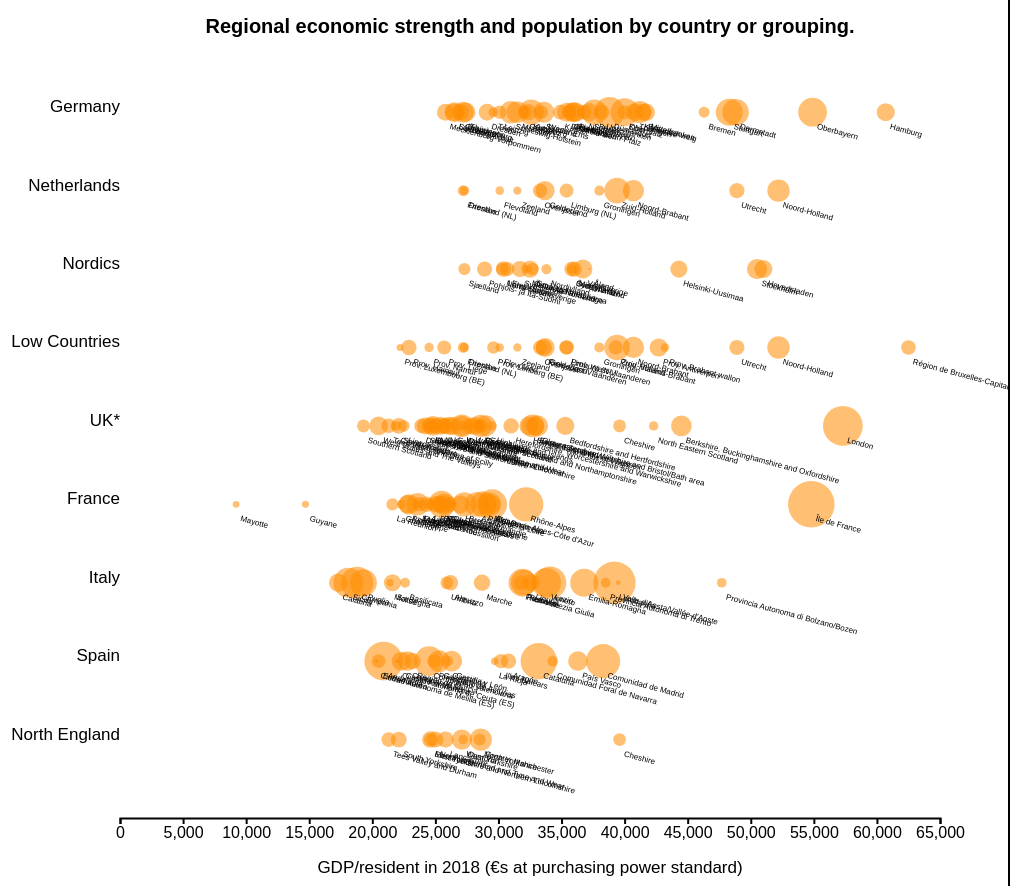
D3 v5 page, settled after 480 driven frames (8 s of simulated time); the page loaded 1 data file(s).


        // Globals
        var svg;
        var titleText = "Regional economic strength and population by country or grouping.";
        var xAxisText = "GDP/resident in 2018 (€s at purchasing power standard)";
        var tooltip;
        var debugData;

        // Globals for the dimensions of the canvas / graph
        var margin = {
                top: 65,
                right: 70,
                bottom: 60,
                left: 130
            },
            width = document.getElementById("d3div").clientWidth - margin.left - margin.right,
            height = document.getElementById("d3div").clientHeight - margin.top - margin.bottom - 50;

        function setupGraph() {
            // Adds the svg canvas to the div that holds it
            svg = d3.select("div#d3div")
                .append("svg")
                .attr("id", "mainSVG")
                .attr("width", width + margin.left + margin.right)
                .attr("height", height + margin.top + margin.bottom)
                .append("g")
                .attr("transform",
                    "translate(" + margin.left + "," + margin.top + ")");

            // Add the tooltip
            tooltip = d3.select("body")
                .append("div")
                .attr("id", "tooltip")
                .attr("class", "tooltip")
                .style("position", "absolute")
                .style("z-index", "10")
                .style("visibility", "hidden")
                .text("a simple tooltip");

            loadDataAndStartDrawing();
        }

        // Functions that set the ranges
        var x = d3.scaleLinear().range([width, 0]);
        var y = d3.scaleLinear().range([height, 0]);

        // Functions that define the axes
        var xAxis = d3.axisBottom(x);
        var yAxis = d3.axisLeft(y);

        function loadDataAndStartDrawing() {
            //d3.csv("CityData.csv", function(error, loadedData) {
            d3.csv("RegionData.csv").then(function(loadedData) {
                debugData = loadedData;
                drawAxesAndLabels(loadedData);
                drawChartFromData(loadedData)
            });
        }

        function downloadSVG() {
            var svgElement = document.getElementById("mainSVG");
            //var svgAsString = svgElement.parentElement.outerHTML;

            var data = new Blob([svgElement.outerHTML], {
                type: 'image/svg+xml'
            });

            var fileName = "chart.svg";
            saveAs(data, fileName);
        }

        function drawChartFromData(data) {
            // Add the scatterplot
            var dots = svg.selectAll("dot")
                .data(data)
                .enter()
                .append("circle")
                .attr("fill", "darkorange")
                .attr("fill-opacity", 0.55)
                .attr("r", function(d) {
                    if (d.Type == "Country") {
                        return 0;
                    } else {
                        return Math.sqrt(d.Population) / 150;
                    }

                })
                .attr("cx", function(d) {
                    return x(d.GDPPerHead);
                })
                .attr("cy", function(d) {
                    return y(d.Number);
                })
                .on("mouseover", function(d) {
                    document.getElementById("tooltip").innerHTML = d.RegionName;
                    return tooltip.style("visibility", "visible");
                })
                .on("mousemove", function() {
                    return tooltip.style("top", (event.pageY - 10) + "px").style("left", (event.pageX + 10) + "px");
                })
                .on("mouseout", function() {
                    return tooltip.style("visibility", "hidden");
                })

            var regionlabels = svg.selectAll("regionlabels")
                .data(data)
                .enter()
                .append("text")
                .attr("transform", function(d) {
                    return "rotate(15 " + x(d.GDPPerHead) + " " + y(d.Number) + 20 + ")";
                })
                .attr("x", function(d) {
                    return x(d.GDPPerHead) + 8;
                })
                .attr("y", function(d) {
                    return y(d.Number) + 15;
                })
                .attr("font-size", "8px")
                .text(function(d) {
                    return d.RegionName;
                });

            // Add country labels
            var Countrylabel = svg.selectAll("labels")
                .data(data)
                .enter()
                .append("text")
                .attr("class", "countryLabel")
                .attr("text-anchor", "end")
                .attr("x", 0)
                .attr("y", function(d) {
                    return y(d.Number);
                })
                .text(function(d) {
                    return d.CountryOrOtherGrouping;
                });

        }

        function drawAxesAndLabels(loadedData) {
            x.domain([65000, 0]);
            y.domain([0, 9.5]);

            // Add the X Axis
            svg.append("g")
                .attr("class", "x axis xaxis")
                .attr("transform", "translate(0," + height + ")")
                .call(xAxis);

            // x Axis labels
            svg.append("text")
                .attr("x", width / 2)
                .attr("y", height + margin.bottom - 5)
                .style("text-anchor", "middle")
                .text(xAxisText);

            // Add the title
            svg.append("text")
                .attr("class", "title")
                .attr("y", -margin.top + 25)
                .attr("x", width / 2)
                .style("text-anchor", "middle")
                .text(titleText);
        }

    
// ── FileSaver.min.js
/*! @source http://purl.eligrey.com/github/FileSaver.js/blob/master/FileSaver.js */
var saveAs = saveAs || function (e) {
    "use strict";
    if (typeof e === "undefined" || typeof navigator !== "undefined" && /MSIE [1-9]\./.test(navigator.userAgent)) {
        return
    }
    var t = e.document,
        n = function () {
            return e.URL || e.webkitURL || e
        },
        r = t.createElementNS("http://www.w3.org/1999/xhtml", "a"),
        o = "download" in r,
        i = function (e) {
            var t = new MouseEvent("click");
            e.dispatchEvent(t)
        },
        a = /constructor/i.test(e.HTMLElement),
        f = /CriOS\/[\d]+/.test(navigator.userAgent),
        u = function (t) {
            (e.setImmediate || e.setTimeout)(function () {
                throw t
            }, 0)
        },
        d = "application/octet-stream",
        s = 1e3 * 40,
        c = function (e) {
            var t = function () {
                if (typeof e === "string") {
                    n().revokeObjectURL(e)
                } else {
                    e.remove()
                }
            };
            setTimeout(t, s)
        },
        l = function (e, t, n) {
            t = [].concat(t);
            var r = t.length;
            while (r--) {
                var o = e["on" + t[r]];
                if (typeof o === "function") {
                    try {
                        o.call(e, n || e)
                    } catch (i) {
                        u(i)
                    }
                }
            }
        },
        p = function (e) {
            if (/^\s*(?:text\/\S*|application\/xml|\S*\/\S*\+xml)\s*;.*charset\s*=\s*utf-8/i.test(e.type)) {
                return new Blob([String.fromCharCode(65279), e], {
                    type: e.type
                })
            }
            return e
        },
        v = function (t, u, s) {
            if (!s) {
                t = p(t)
            }
            var v = this,
                w = t.type,
                m = w === d,
                y, h = function () {
                    l(v, "writestart progress write writeend".split(" "))
                },
                S = function () {
                    if ((f || m && a) && e.FileReader) {
                        var r = new FileReader;
                        r.onloadend = function () {
                            var t = f ? r.result : r.result.replace(/^data:[^;]*;/, "data:attachment/file;");
                            var n = e.open(t, "_blank");
                            if (!n) e.location.href = t;
                            t = undefined;
                            v.readyState = v.DONE;
                            h()
                        };
                        r.readAsDataURL(t);
                        v.readyState = v.INIT;
                        return
                    }
                    if (!y) {
                        y = n().createObjectURL(t)
                    }
                    if (m) {
                        e.location.href = y
                    } else {
                        var o = e.open(y, "_blank");
                        if (!o) {
                            e.location.href = y
                        }
                    }
                    v.readyState = v.DONE;
                    h();
                    c(y)
                };
            v.readyState = v.INIT;
            if (o) {
                y = n().createObjectURL(t);
                setTimeout(function () {
                    r.href = y;
                    r.download = u;
                    i(r);
                    h();
                    c(y);
                    v.readyState = v.DONE
                });
                return
            }
            S()
        },
        w = v.prototype,
        m = function (e, t, n) {
            return new v(e, t || e.name || "download", n)
        };
    if (typeof navigator !== "undefined" && navigator.msSaveOrOpenBlob) {
        return function (e, t, n) {
            t = t || e.name || "download";
            if (!n) {
                e = p(e)
            }
            return navigator.msSaveOrOpenBlob(e, t)
        }
    }
    w.abort = function () {};
    w.readyState = w.INIT = 0;
    w.WRITING = 1;
    w.DONE = 2;
    w.error = w.onwritestart = w.onprogress = w.onwrite = w.onabort = w.onerror = w.onwriteend = null;
    return m
}(typeof self !== "undefined" && self || typeof window !== "undefined" && window || this.content);
if (typeof module !== "undefined" && module.exports) {
    module.exports.saveAs = saveAs
} else if (typeof define !== "undefined" && define !== null && define.amd !== null) {
    define([], function () {
        return saveAs
    })
}


### data: RegionData.csv
?Year, RegionCode, RegionName, GDPPerHead, GDPTotal, NUTSLevel, IncomePerHead, IncomeTotal, Population, CountryOrOtherGrouping, Number
2018, FR10, Île de France, 54800, 6.68E+11, 2, 0, 0, 12183893, France, 4
2018, FRB0, Centre - Val de Loire, 25700, 66090942400, 2, 0, 0, 2571632, , 4
2018, FRC1, Bourgogne, 25300, 41162062700, 2, 0, 0, 1626959, , 4
2018, FRC2, Franche-Comté, 23700, 27902626200, 2, 0, 0, 1177326, , 4
2018, FRD1, Basse-Normandie, 25000, 36733550000, 2, 0, 0, 1469342, , 4
2018, FRD2, Haute-Normandie, 27000, 50145075000, 2, 0, 0, 1857225, , 4
2018, FRE1, Nord-Pas-de-Calais, 25500, 1.04E+11, 2, 0, 0, 4064842, , 4
2018, FRE2, Picardie, 22800, 43941072000, 2, 0, 0, 1927240, , 4
2018, FRF1, Alsace, 29400, 55497174600, 2, 0, 0, 1887659, , 4
2018, FRF2, Champagne-Ardenne, 26100, 34527298500, 2, 0, 0, 1322885, , 4
2018, FRF3, Lorraine, 22900, 53197020600, 2, 0, 0, 2323014, , 4
2018, FRG0, Pays-de-la-Loire, 28800, 1.09E+11, 2, 0, 0, 3771669, , 4
2018, FRH0, Bretagne, 27300, 90727591500, 2, 0, 0, 3323355, , 4
2018, FRI1, Aquitaine, 28300, 97118383500, 2, 0, 0, 3431745, , 4
2018, FRI2, Limousin, 24500, 17940394500, 2, 0, 0, 732261, , 4
2018, FRI3, Poitou-Charentes, 25600, 46312985600, 2, 0, 0, 1809101, , 4
2018, FRJ1, Languedoc-Roussillon, 23600, 66646423600, 2, 0, 0, 2824001, , 4
2018, FRJ2, Midi-Pyrénées, 29300, 89178622700, 2, 0, 0, 3043639, , 4
2018, FRK1, Auvergne, 24300, 33086952900, 2, 0, 0, 1361603, , 4
2018, FRK2, Rhône-Alpes, 32200, 2.14E+11, 2, 0, 0, 6630738, , 4
2018, FRL0, Provence-Alpes-Côte d'Azur, 29500, 1.49E+11, 2, 0, 0, 5048454, , 4
2018, FRM0, Corse, 25900, 8714547100, 2, 0, 0, 336469, , 4
2018, FRY1, Guadeloupe, 22300, 9417067000, 2, 0, 0, 422290, , 4
2018, FRY2, Martinique, 23700, 8736768000, 2, 0, 0, 368640, , 4
2018, FRY3, Guyane, 14700, 4226308800, 2, 0, 0, 287504, , 4
2018, FRY4, La Réunion, 21600, 18625852800, 2, 0, 0, 862308, , 4
2018, FRY5, Mayotte, 9200, 2395422400, 2, 0, 0, 260372, , 4
2018, UKC1, Tees Valley and Durham, 21300, 25517229600, 2, 16314, 19544020000, 1197992, UK*, 5
2018, UKC2, Northumberland and Tyne and Wear, 25000, 36255575000, 2, 16991, 24640810000, 1450223, , 5
2018, UKD1, Cumbria, 27200, 13551475200, 2, 19804, 9866880000, 498216, , 5
2018, UKD3, Greater Manchester, 28600, 80311088000, 2, 18256, 51265190000, 2808080, , 5
2018, UKD4, Lancashire, 25800, 38453197200, 2, 17113, 25505390000, 1490434, , 5
2018, UKD6, Cheshire, 39600, 36740840400, 2, 23134, 21463880000, 927799, , 5
2018, UKD7, Merseyside, 24600, 38071132200, 2, 17199, 26617600000, 1547607, , 5
2018, UKE1, East Yorkshire and Northern Lincolnshire, 24600, 22904199000, 2, 16946, 15777900000, 931065, , 5
2018, UKE2, North Yorkshire, 28500, 23394909000, 2, 21559, 17697220000, 820874, , 5
2018, UKE3, South Yorkshire, 22100, 30879578600, 2, 16589, 23178860000, 1397266, , 5
2018, UKE4, West Yorkshire, 27100, 62692869000, 2, 17462, 40396860000, 2313390, , 5
2018, UKF1, Derbyshire and Nottinghamshire, 24800, 54556304800, 2, 18235, 40114330000, 2199851, , 5
2018, UKF2, Leicestershire, Rutland and Northamptons…, 28100, 51388212200, 2, 20041, 36649530000, 1828762, , 5
2018, UKF3, Lincolnshire, 22500, 16935097500, 2, 17754, 13362690000, 752671, , 5
2018, UKG1, Herefordshire, Worcestershire and Warwic…, 31000, 41676183000, 2, 22921, 30815350000, 1344393, , 5
2018, UKG2, Shropshire and Staffordshire, 24200, 39201023400, 2, 19347, 31339880000, 1619877, , 5
2018, UKG3, West Midlands, 27100, 78829049100, 2, 16516, 48041420000, 2908821, , 5
2018, UKH1, East Anglia, 29000, 72763262000, 2, 20825, 52250320000, 2509078, , 5
2018, UKH2, Bedfordshire and Hertfordshire, 35300, 65650481100, 2, 27686, 51489950000, 1859787, , 5
2018, UKH3, Essex, 26400, 48284227200, 2, 23893, 43698370000, 1828948, , 5
2018, UKJ1, Berkshire, Buckinghamshire and Oxfordshi…, 44500, 1.06912E+11, 2, 29099, 69909850000, 2402507, , 5
2018, UKJ2, Surrey, East and West Sussex, 32700, 94593480900, 2, 27864, 80602810000, 2892767, , 5
2018, UKJ3, Hampshire and Isle of Wight, 32400, 64316397600, 2, 23053, 45761520000, 1985074, , 5
2018, UKJ4, Kent, 26100, 48038694300, 2, 22497, 41406320000, 1840563, , 5
2018, UKK1, Gloucestershire, Wiltshire and Bristol/B…, 33100, 82618328200, 2, 22884, 57119190000, 2496022, , 5
2018, UKK2, Dorset and Somerset, 25600, 34044620800, 2, 20191, 26850870000, 1329868, , 5
2018, UKK3, Cornwall and Isles of Scilly, 21900, 12364477200, 2, 16505, 9318790000, 564588, , 5
2018, UKK4, Devon, 23900, 28389017500, 2, 18085, 21482050000, 1187825, , 5
2018, UKL1, West Wales and The Valleys, 20500, 40254743000, 2, 15423, 30285440000, 1963646, , 5
2018, UKL2, East Wales, 28600, 33258253600, 2, 18409, 21407620000, 1162876, , 5
2018, UKM5, North Eastern Scotland, 42300, 20922595200, 2, 23610, 11678310000, 494624, , 5
2018, UKM6, Highlands and Islands, 29500, 13886918500, 2, 18518, 8717380000, 470743, , 5
2018, UKM7, Eastern Scotland, 32900, 65415300300, 2, 20955, 41665850000, 1988307, , 5
... 146 more rows